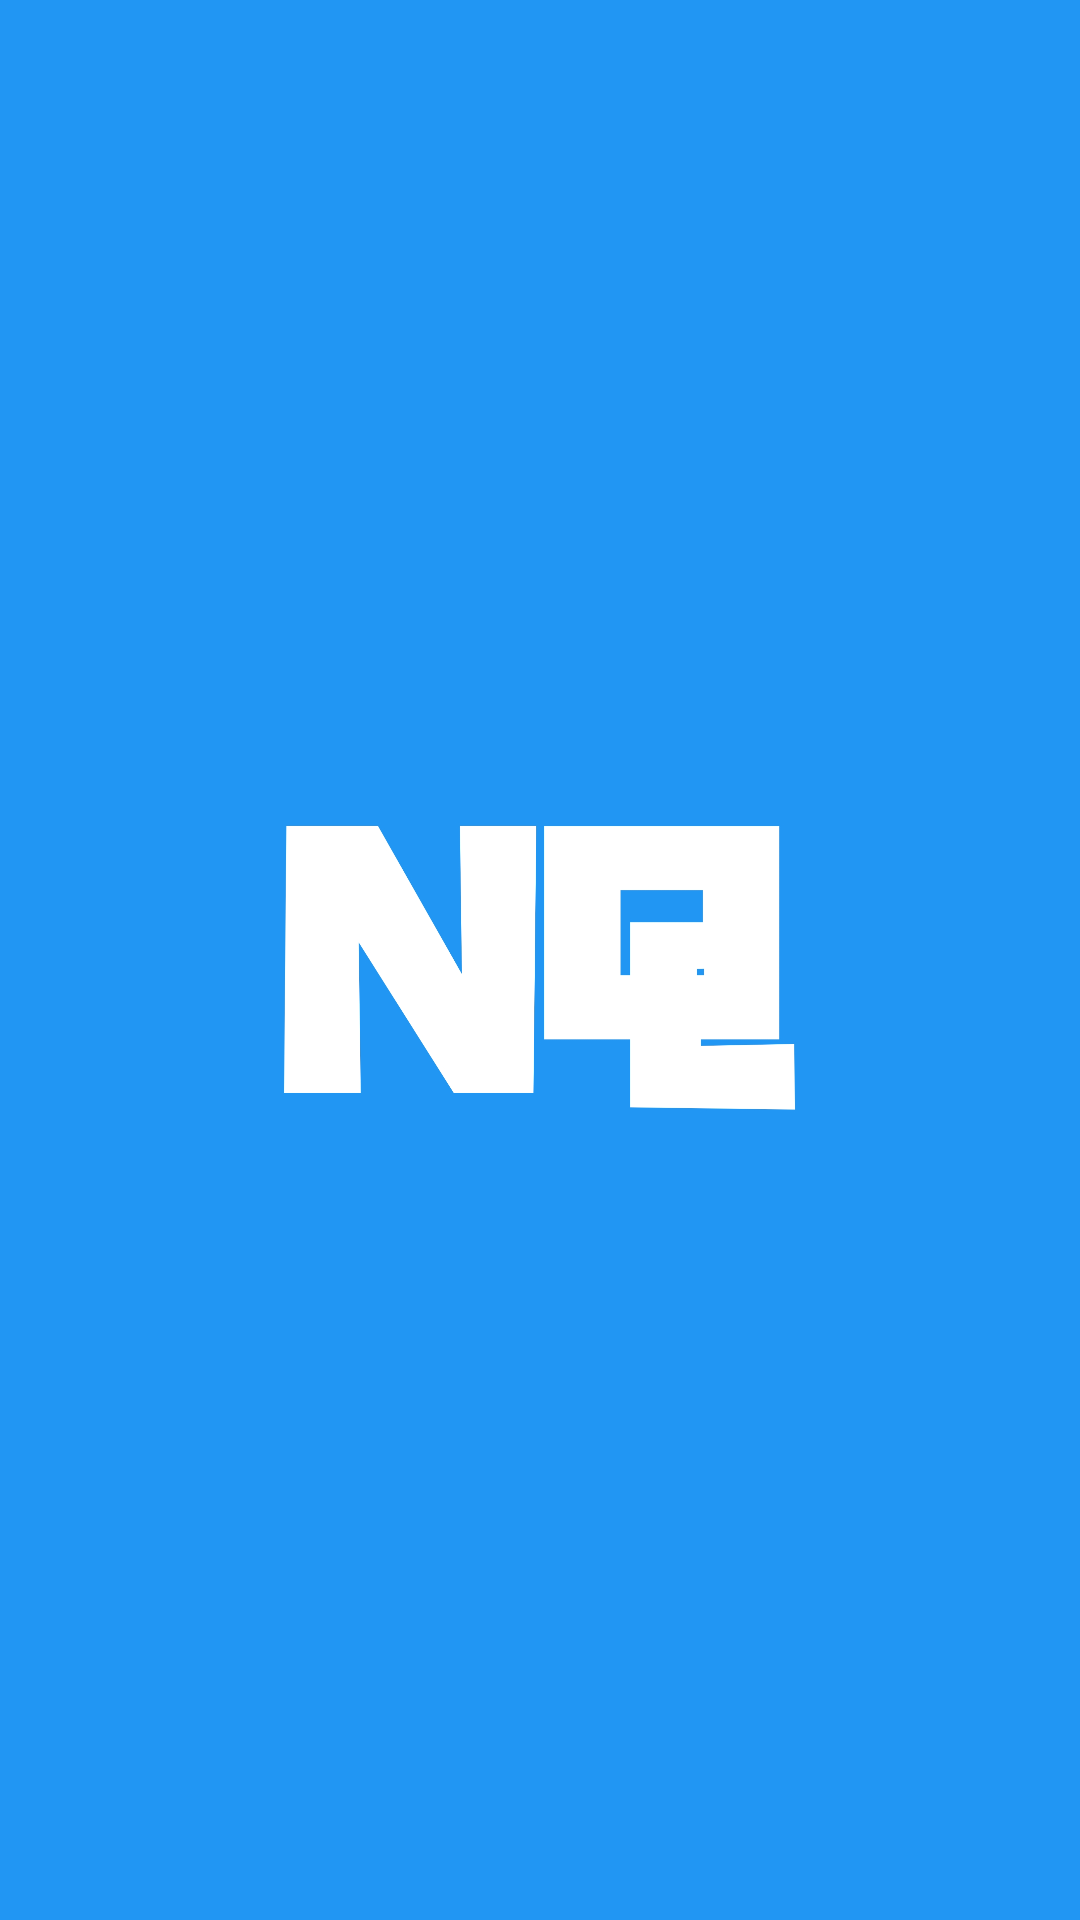

Here is an Android app screen rendered from its layout file. Give the layout XML and the strings, colors and styles it references.
<!-- AndroidManifest.xml: application theme Theme.Kuis_Nioka -->
<!-- res/layout/activity_splash.xml -->
<?xml version="1.0" encoding="utf-8"?>
<androidx.constraintlayout.widget.ConstraintLayout xmlns:android="http://schemas.android.com/apk/res/android"
    xmlns:app="http://schemas.android.com/apk/res-auto"
    xmlns:tools="http://schemas.android.com/tools"
    android:layout_width="match_parent"
    android:layout_height="match_parent"
    android:background="#2196F3">

    <ImageView
        android:id="@+id/imageView"
        android:layout_width="wrap_content"
        android:layout_height="wrap_content"
        app:srcCompat="@drawable/nq"
        android:layout_centerInParent="true"
        tools:ignore="MissingConstraints" />

</androidx.constraintlayout.widget.ConstraintLayout>
<!-- resources referenced by this layout -->
<resources>
  <!-- drawable nq: jpg bitmap (drawable, 123428 bytes) -->
  <style name="Theme.Kuis_Nioka" parent="Base.Theme.Kuis_Nioka" />
  <style name="Base.Theme.Kuis_Nioka" parent="Theme.Material3.DayNight.NoActionBar">
          
          
          <item name="android:statusBarColor">@color/primary</item>
      </style>
  <color name="primary">#2196F3</color>
</resources>
